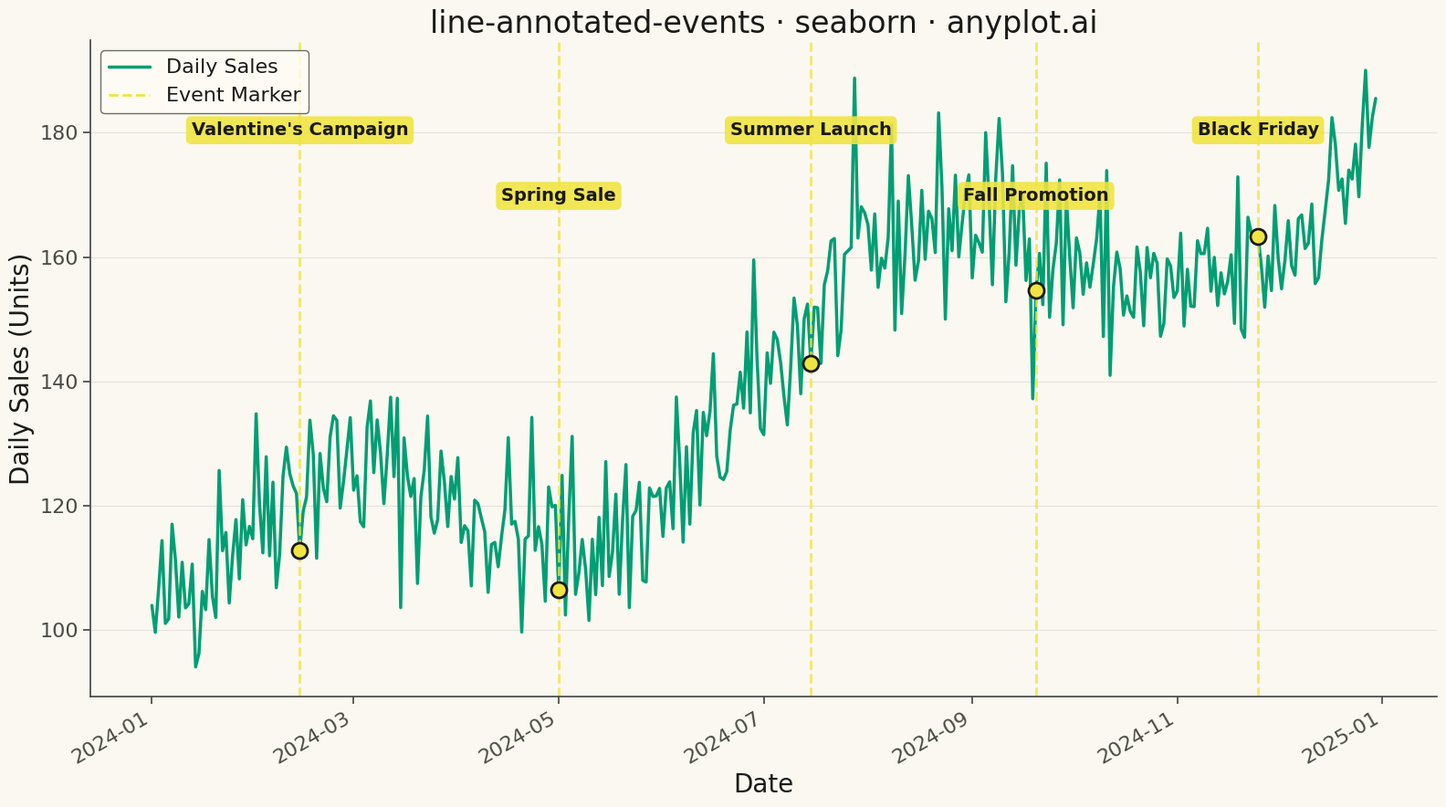

Source code (Python):
""" anyplot.ai
line-annotated-events: Annotated Line Plot with Event Markers
Library: seaborn 0.13.2 | Python 3.13.13
Quality: 91/100 | Updated: 2026-05-16
"""

import os

import matplotlib.pyplot as plt
import numpy as np
import pandas as pd
import seaborn as sns
from matplotlib.lines import Line2D


# Theme tokens
THEME = os.getenv("ANYPLOT_THEME", "light")
PAGE_BG = "#FAF8F1" if THEME == "light" else "#1A1A17"
ELEVATED_BG = "#FFFDF6" if THEME == "light" else "#242420"
INK = "#1A1A17" if THEME == "light" else "#F0EFE8"
INK_SOFT = "#4A4A44" if THEME == "light" else "#B8B7B0"

# Okabe-Ito palette
BRAND = "#009E73"  # Position 1 - bluish green for main series
EVENT_COLOR = "#F0E442"  # Position 7 - yellow for annotations

# Configure seaborn with theme tokens
sns.set_theme(
    style="ticks",
    rc={
        "figure.facecolor": PAGE_BG,
        "axes.facecolor": PAGE_BG,
        "axes.edgecolor": INK_SOFT,
        "axes.labelcolor": INK,
        "text.color": INK,
        "xtick.color": INK_SOFT,
        "ytick.color": INK_SOFT,
        "grid.color": INK,
        "grid.alpha": 0.10,
        "legend.facecolor": ELEVATED_BG,
        "legend.edgecolor": INK_SOFT,
    },
)

# Data - Simulating monthly product sales with marketing events
np.random.seed(42)

# Create 365 days of sales data
dates = pd.date_range("2024-01-01", periods=365, freq="D")
# Base trend with seasonality and noise
trend = np.linspace(100, 180, 365)
seasonality = 15 * np.sin(np.linspace(0, 4 * np.pi, 365))
noise = np.random.normal(0, 8, 365)
sales = trend + seasonality + noise

df = pd.DataFrame({"date": dates, "sales": sales})

# Events - Key marketing milestones
events = pd.DataFrame(
    {
        "event_date": pd.to_datetime(["2024-02-14", "2024-05-01", "2024-07-15", "2024-09-20", "2024-11-25"]),
        "event_label": ["Valentine's Campaign", "Spring Sale", "Summer Launch", "Fall Promotion", "Black Friday"],
    }
)

# Plot
fig, ax = plt.subplots(figsize=(16, 9), facecolor=PAGE_BG)

# Main line plot using seaborn
sns.lineplot(data=df, x="date", y="sales", ax=ax, linewidth=2.5, color=BRAND)

# Add event markers with alternating heights for readability
y_positions = [0.85, 0.75, 0.85, 0.75, 0.85]

for i, (_, event) in enumerate(events.iterrows()):
    # Vertical line at event date
    ax.axvline(x=event["event_date"], color=EVENT_COLOR, linestyle="--", linewidth=2, alpha=0.8)

    # Event label with background
    y_pos = ax.get_ylim()[0] + (ax.get_ylim()[1] - ax.get_ylim()[0]) * y_positions[i]
    ax.annotate(
        event["event_label"],
        xy=(event["event_date"], y_pos),
        fontsize=14,
        fontweight="bold",
        color=INK,
        ha="center",
        va="bottom",
        bbox={"boxstyle": "round,pad=0.3", "facecolor": EVENT_COLOR, "edgecolor": "none", "alpha": 0.9},
        rotation=0,
    )

    # Small marker on the line at event date
    event_sales = df.loc[df["date"] == event["event_date"], "sales"]
    if not event_sales.empty:
        ax.scatter(
            event["event_date"], event_sales.values[0], color=EVENT_COLOR, s=150, zorder=5, edgecolor=INK, linewidth=2
        )

# Styling
ax.set_xlabel("Date", fontsize=20, color=INK)
ax.set_ylabel("Daily Sales (Units)", fontsize=20, color=INK)
ax.set_title("line-annotated-events · seaborn · anyplot.ai", fontsize=24, fontweight="medium", color=INK)
ax.tick_params(axis="both", labelsize=16, colors=INK_SOFT)

# Remove top and right spines
ax.spines["top"].set_visible(False)
ax.spines["right"].set_visible(False)
for spine in ["left", "bottom"]:
    ax.spines[spine].set_color(INK_SOFT)

# Subtle y-axis grid
ax.yaxis.grid(True, alpha=0.10, linewidth=0.8, color=INK)

# Add legend explaining event markers
legend_elements = [
    Line2D([0], [0], color=BRAND, lw=2.5, label="Daily Sales"),
    Line2D([0], [0], color=EVENT_COLOR, lw=2, linestyle="--", label="Event Marker"),
]
ax.legend(handles=legend_elements, loc="upper left", fontsize=16, frameon=True, fancybox=True)

# Format x-axis dates
fig.autofmt_xdate(rotation=30)

plt.tight_layout()
plt.savefig(f"plot-{THEME}.png", dpi=300, bbox_inches="tight", facecolor=PAGE_BG)
